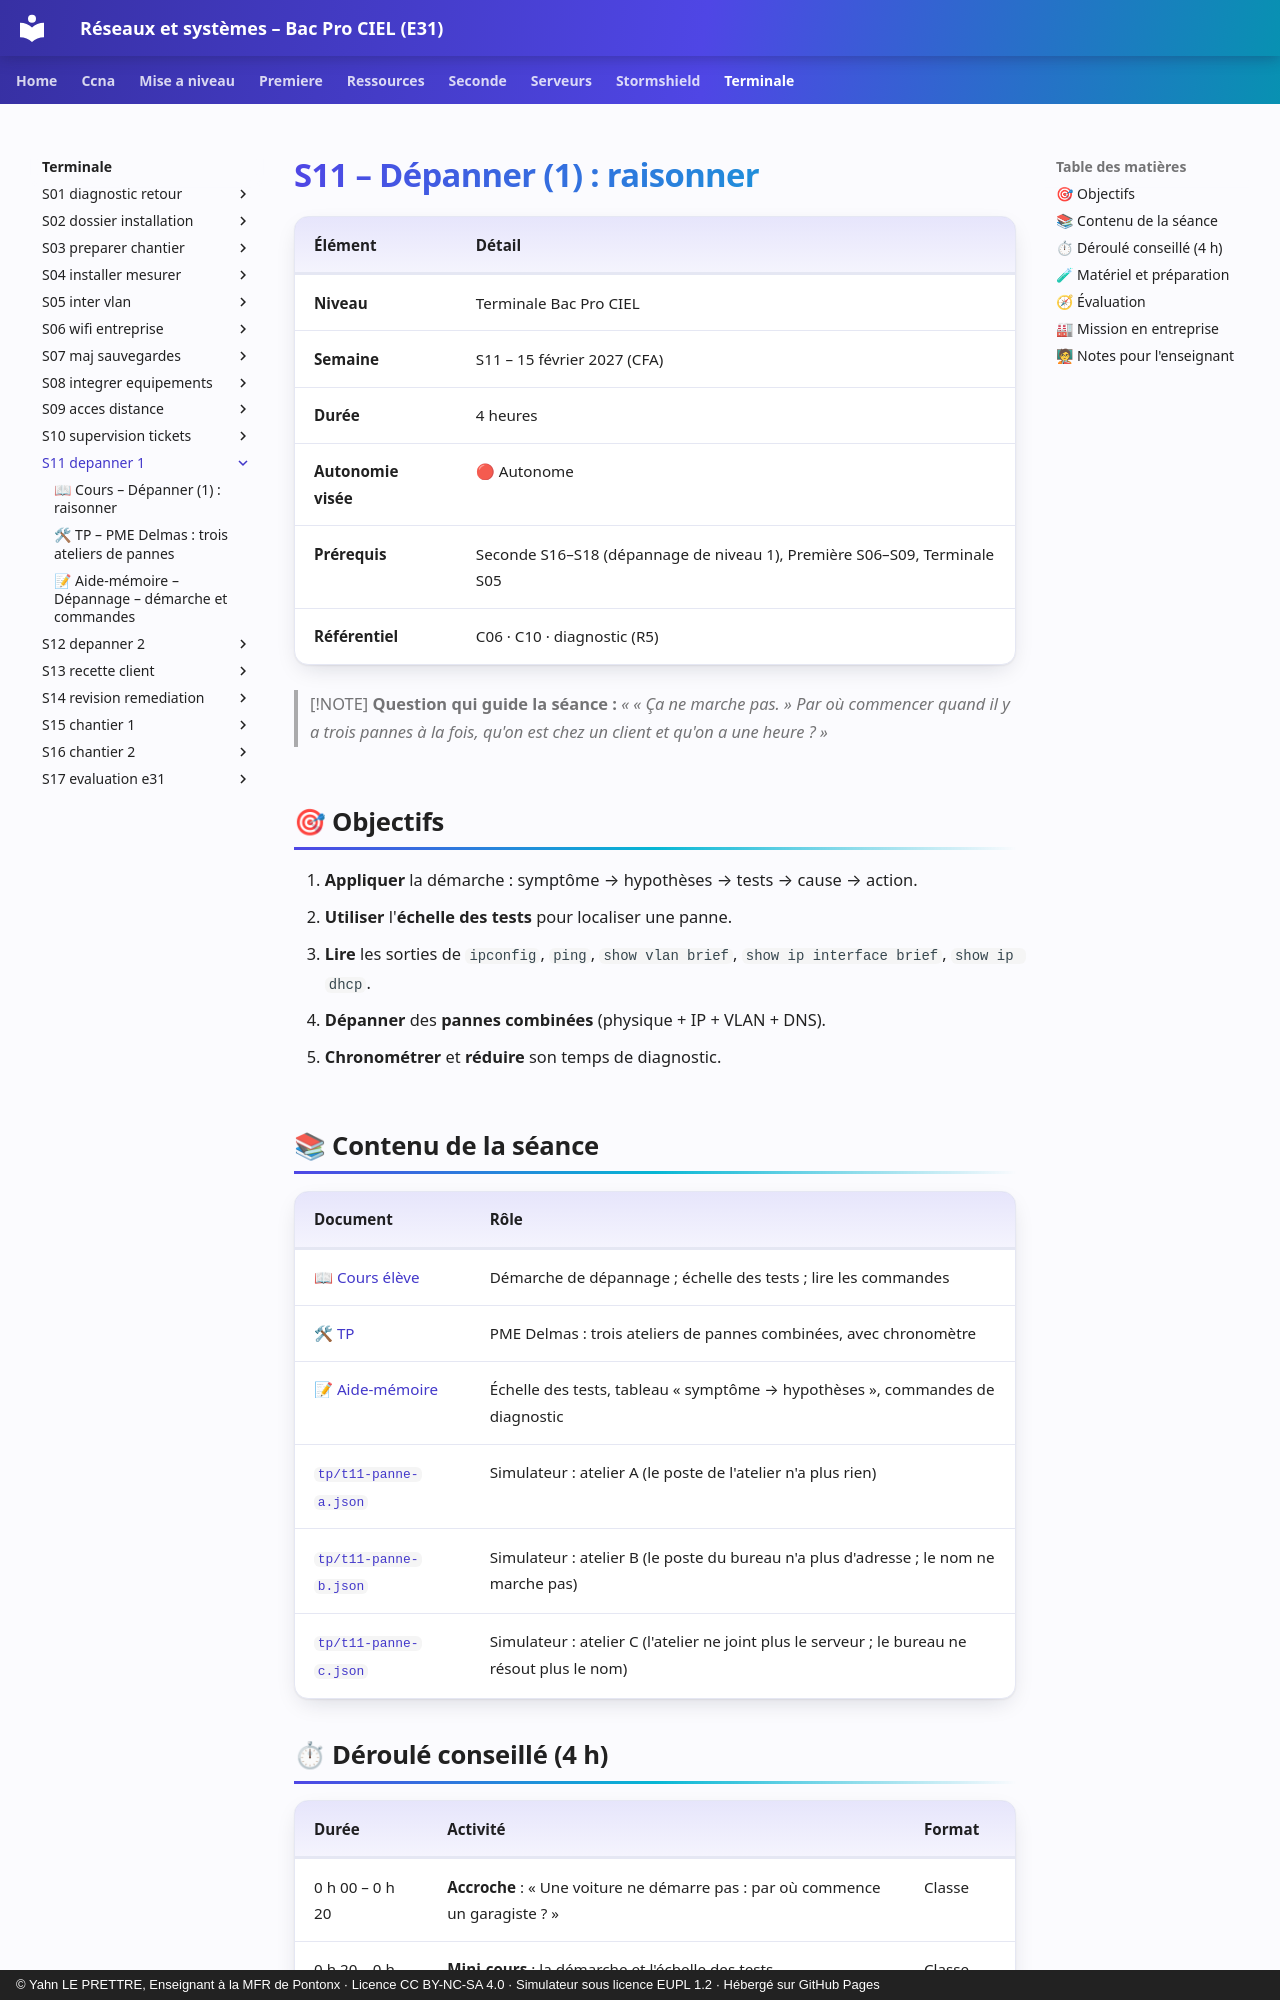

repository: YahnLP/bacprociel-reseau-systeme · page: terminale/S11-depanner-1/index.html · generator: mkdocs · copyright: © Yahn LE PRETTRE, Enseignant à la MFR de Pontonx · Licence CC BY-NC-SA 4.0 · Simulateur sous licence EUPL 1.2 · Hébergé sur GitHub Pages

# S11 – Dépanner (1) : raisonner

| Élément | Détail |
|---|---|
| **Niveau** | Terminale Bac Pro CIEL |
| **Semaine** | S11 – 15 février 2027 (CFA) |
| **Durée** | 4 heures |
| **Autonomie visée** | 🔴 Autonome |
| **Prérequis** | Seconde S16–S18 (dépannage de niveau 1), Première S06–S09, Terminale S05 |
| **Référentiel** | C06 · C10 · diagnostic (R5) |

> [!NOTE]
> **Question qui guide la séance :** *« « Ça ne marche pas. » Par où commencer quand il y a trois pannes à la fois, qu'on est chez un client et qu'on a une heure ? »*

## 🎯 Objectifs

1. **Appliquer** la démarche : symptôme → hypothèses → tests → cause → action.
2. **Utiliser** l'**échelle des tests** pour localiser une panne.
3. **Lire** les sorties de `ipconfig`, `ping`, `show vlan brief`, `show ip interface brief`, `show ip dhcp`.
4. **Dépanner** des **pannes combinées** (physique + IP + VLAN + DNS).
5. **Chronométrer** et **réduire** son temps de diagnostic.

## 📚 Contenu de la séance

| Document | Rôle |
|---|---|
| [📖 Cours élève](01-cours.md) | Démarche de dépannage ; échelle des tests ; lire les commandes |
| [🛠 TP](02-tp.md) | PME Delmas : trois ateliers de pannes combinées, avec chronomètre |
| [📝 Aide-mémoire](03-aide-memoire.md) | Échelle des tests, tableau « symptôme → hypothèses », commandes de diagnostic |
| [`tp/t11-panne-a.json`](tp/t11-panne-a.json) | Simulateur : atelier A (le poste de l'atelier n'a plus rien) |
| [`tp/t11-panne-b.json`](tp/t11-panne-b.json) | Simulateur : atelier B (le poste du bureau n'a plus d'adresse ; le nom ne marche pas) |
| [`tp/t11-panne-c.json`](tp/t11-panne-c.json) | Simulateur : atelier C (l'atelier ne joint plus le serveur ; le bureau ne résout plus le nom) |
